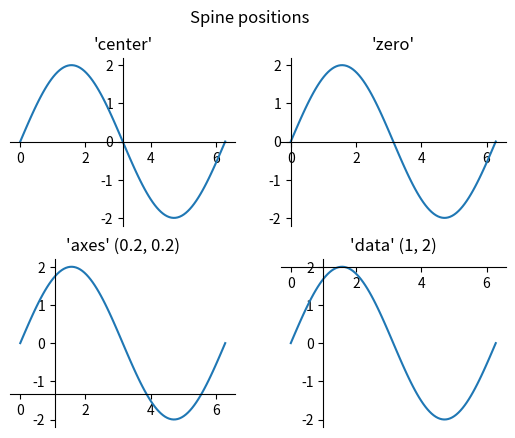
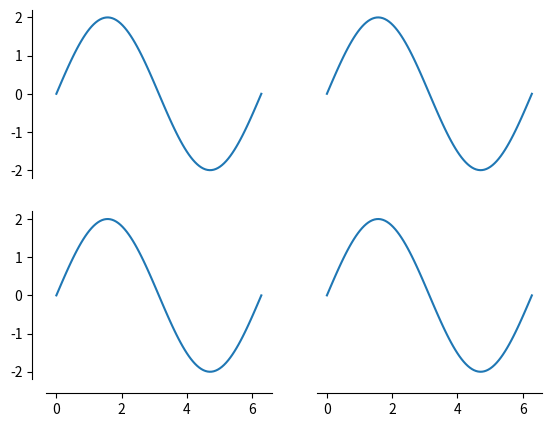

Generate these figures, in order, with matplotlib:
"""
===============
Spine placement
===============

The position of the axis spines can be influenced using `~.Spine.set_position`.

Note: If you want to obtain arrow heads at the ends of the axes, also check
out the :doc:`/gallery/spines/centered_spines_with_arrows` example.
"""
import matplotlib.pyplot as plt
import numpy as np

# %%

x = np.linspace(0, 2 * np.pi, 100)
y = 2 * np.sin(x)

fig, ax_dict = plt.subplot_mosaic([["center", "zero"], ["axes", "data"]])
fig.suptitle("Spine positions")


ax = ax_dict["center"]
ax.set_title("'center'")
ax.plot(x, y)
ax.spines[["left", "bottom"]].set_position("center")
ax.spines[["top", "right"]].set_visible(False)

ax = ax_dict["zero"]
ax.set_title("'zero'")
ax.plot(x, y)
ax.spines[["left", "bottom"]].set_position("zero")
ax.spines[["top", "right"]].set_visible(False)

ax = ax_dict["axes"]
ax.set_title("'axes' (0.2, 0.2)")
ax.plot(x, y)
ax.spines.left.set_position(("axes", 0.2))
ax.spines.bottom.set_position(("axes", 0.2))
ax.spines[["top", "right"]].set_visible(False)

ax = ax_dict["data"]
ax.set_title("'data' (1, 2)")
ax.plot(x, y)
ax.spines.left.set_position(("data", 1))
ax.spines.bottom.set_position(("data", 2))
ax.spines[["top", "right"]].set_visible(False)

# %%
# Define a method that adjusts the location of the axis spines


def adjust_spines(ax, spines):
    for loc, spine in ax.spines.items():
        if loc in spines:
            spine.set_position(("outward", 10))  # outward by 10 points
        else:
            spine.set_color("none")  # don't draw spine

    # turn off ticks where there is no spine
    if "left" in spines:
        ax.yaxis.set_ticks_position("left")
    else:
        # no yaxis ticks
        ax.yaxis.set_ticks([])

    if "bottom" in spines:
        ax.xaxis.set_ticks_position("bottom")
    else:
        # no xaxis ticks
        ax.xaxis.set_ticks([])


# %%
# Create another figure using our new ``adjust_spines`` method

fig = plt.figure()

x = np.linspace(0, 2 * np.pi, 100)
y = 2 * np.sin(x)

ax = fig.add_subplot(2, 2, 1)
ax.plot(x, y, clip_on=False)
adjust_spines(ax, ["left"])

ax = fig.add_subplot(2, 2, 2)
ax.plot(x, y, clip_on=False)
adjust_spines(ax, [])

ax = fig.add_subplot(2, 2, 3)
ax.plot(x, y, clip_on=False)
adjust_spines(ax, ["left", "bottom"])

ax = fig.add_subplot(2, 2, 4)
ax.plot(x, y, clip_on=False)
adjust_spines(ax, ["bottom"])

plt.show()
